3-way image classification set "data_split" from GitHub (setiawanadekaputrajaya/Klasifikasi_Penyakit-Daun-Padi); label vocabulary: bacterial leaf blight, brown spot, leaf scald.

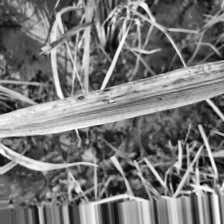
Label: bacterial leaf blight

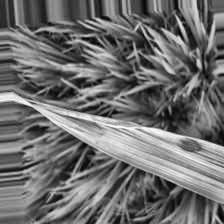
Label: leaf scald

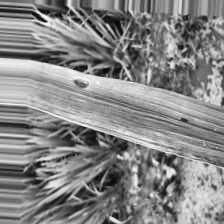
Label: brown spot

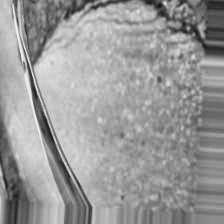
Label: leaf scald

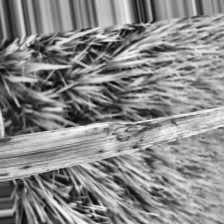
Label: bacterial leaf blight

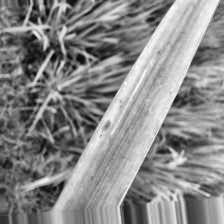
Label: brown spot
